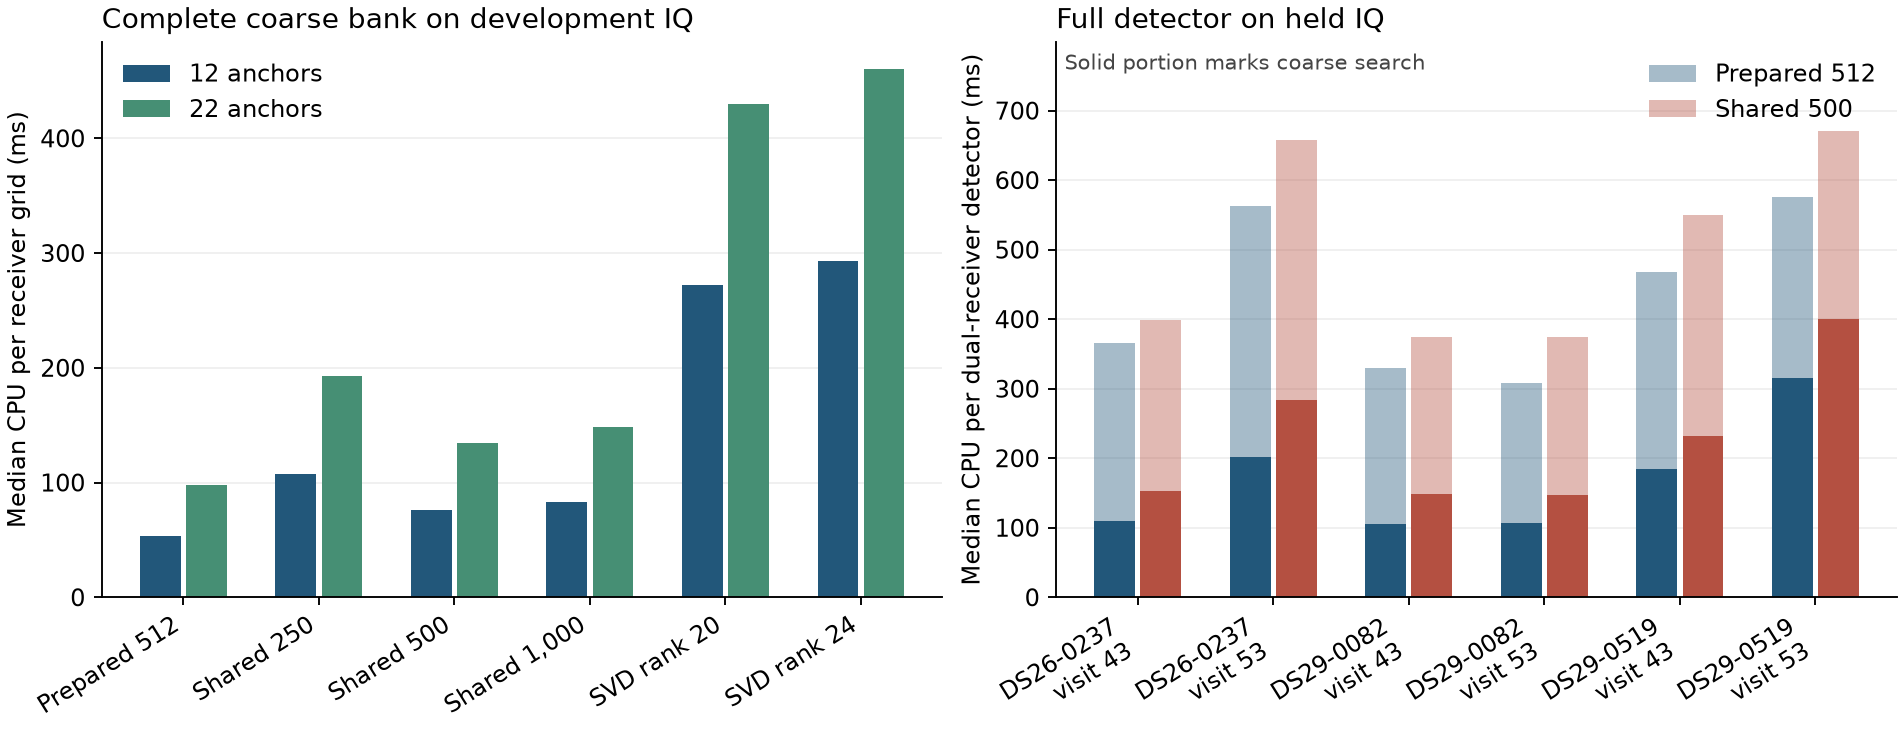

The file beside this chart, header and first rows:
panel, recording, visit, series, anchors, metric, median_ms, observations, source
development, , , Prepared 512, 12, receiver_grid_cpu, 53.55, 6, coarse-timing.csv
development, , , Prepared 512, 22, receiver_grid_cpu, 97.76, 6, coarse-timing.csv
development, , , Shared 250, 12, receiver_grid_cpu, 107, 6, coarse-timing.csv
development, , , Shared 250, 22, receiver_grid_cpu, 192.8, 6, coarse-timing.csv
development, , , Shared 500, 12, receiver_grid_cpu, 75.69, 6, coarse-timing.csv
development, , , Shared 500, 22, receiver_grid_cpu, 134.5, 6, coarse-timing.csv
development, , , Shared 1,000, 12, receiver_grid_cpu, 82.73, 6, coarse-timing.csv
development, , , Shared 1,000, 22, receiver_grid_cpu, 148.7, 6, coarse-timing.csv
development, , , SVD rank 20, 12, receiver_grid_cpu, 272.5, 6, coarse-timing.csv
development, , , SVD rank 20, 22, receiver_grid_cpu, 429.9, 6, coarse-timing.csv
development, , , SVD rank 24, 12, receiver_grid_cpu, 293.3, 6, coarse-timing.csv
development, , , SVD rank 24, 22, receiver_grid_cpu, 460.7, 6, coarse-timing.csv
held, DS26-0237, 43, Prepared 512, , full_detector_cpu, 365.9, 5, detector-timing.csv
held, DS26-0237, 43, Prepared 512, , coarse_cpu, 109.7, 5, detector-timing.csv
held, DS26-0237, 43, Shared 500, , full_detector_cpu, 399.5, 5, detector-timing.csv
held, DS26-0237, 43, Shared 500, , coarse_cpu, 153.2, 5, detector-timing.csv
held, DS26-0237, 53, Prepared 512, , full_detector_cpu, 563, 5, detector-timing.csv
held, DS26-0237, 53, Prepared 512, , coarse_cpu, 201.3, 5, detector-timing.csv
held, DS26-0237, 53, Shared 500, , full_detector_cpu, 657.8, 5, detector-timing.csv
held, DS26-0237, 53, Shared 500, , coarse_cpu, 283.7, 5, detector-timing.csv
held, DS29-0082, 43, Prepared 512, , full_detector_cpu, 329.8, 5, detector-timing.csv
held, DS29-0082, 43, Prepared 512, , coarse_cpu, 106.1, 5, detector-timing.csv
held, DS29-0082, 43, Shared 500, , full_detector_cpu, 374.8, 5, detector-timing.csv
held, DS29-0082, 43, Shared 500, , coarse_cpu, 148.3, 5, detector-timing.csv
held, DS29-0082, 53, Prepared 512, , full_detector_cpu, 308.5, 5, detector-timing.csv
held, DS29-0082, 53, Prepared 512, , coarse_cpu, 107.2, 5, detector-timing.csv
held, DS29-0082, 53, Shared 500, , full_detector_cpu, 374.2, 5, detector-timing.csv
held, DS29-0082, 53, Shared 500, , coarse_cpu, 147, 5, detector-timing.csv
held, DS29-0519, 43, Prepared 512, , full_detector_cpu, 468.2, 5, detector-timing.csv
held, DS29-0519, 43, Prepared 512, , coarse_cpu, 184.4, 5, detector-timing.csv
held, DS29-0519, 43, Shared 500, , full_detector_cpu, 550.5, 5, detector-timing.csv
held, DS29-0519, 43, Shared 500, , coarse_cpu, 232.1, 5, detector-timing.csv
held, DS29-0519, 53, Prepared 512, , full_detector_cpu, 575.9, 5, detector-timing.csv
held, DS29-0519, 53, Prepared 512, , coarse_cpu, 316, 5, detector-timing.csv
held, DS29-0519, 53, Shared 500, , full_detector_cpu, 670.9, 5, detector-timing.csv
held, DS29-0519, 53, Shared 500, , coarse_cpu, 401, 5, detector-timing.csv
